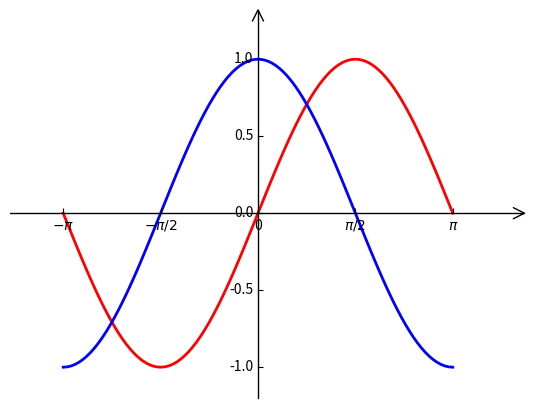

Write the Python code that produced this figure.
import matplotlib.pyplot as plt;
import numpy as np;
import mpl_toolkits.axisartist as axisartist
"""
  构建一条y = sin(x) 的曲线
  构建一条y = cos(x)的曲线
"""

fig = plt.figure();

ax = axisartist.Subplot(fig,1,1,1);
fig.add_axes(ax);

# 隐藏所有边框
ax.axis[:].set_visible(False);
#                                1.第1个0表示x轴， 2.第2个0表示位置
ax.axis["x"] = ax.new_floating_axis(0,0);
ax.axis["x"].set_axis_direction("bottom");
ax.axis["x"].set_axisline_style("->",size=2.0)

ax.axis["y"] = ax.new_floating_axis(1,0);
ax.axis["y"].set_axis_direction("left");
ax.axis["y"].set_axisline_style("->",size=2.0)


# 设置X轴的标记
plt.xticks([-np.pi,-np.pi/2,0,np.pi/2,np.pi],
           [r"$-\pi$",r"$-\pi/2$","0","$\pi/2$","$\pi$"]);
plt.yticks(np.linspace(-1,1,5));


# 构建X方向的值, 1.初始值 2.结束值 3.分成多少份
X = np.linspace(-np.pi,np.pi,100,endpoint=True);
# 构建Y方向的值
SY = np.sin(X);
CY = np.cos(X);

# 绘制直线, X ,Y 的坐标点
plt.plot(X,SY,color="red",linewidth=2.0);
plt.plot(X,CY,color="blue",linewidth=2.0,linestyle="-");

# 设置x,y的上下限
plt.xlim(-4,4);
plt.ylim(-1.2,1.2);





# 显示
plt.show();
